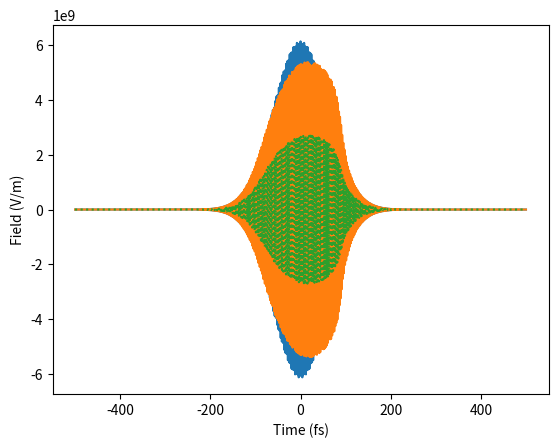
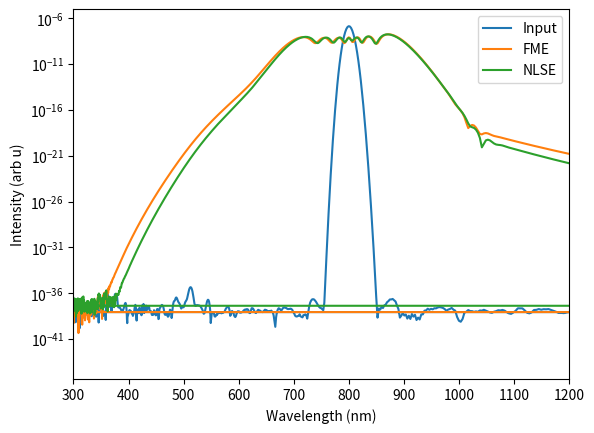

Generate these figures, in order, with matplotlib:
# -*- coding: utf-8 -*-
"""
Created on Thu Jun 23 13:46:00 2022

@author: drtjh
"""

import numpy as np
import matplotlib.pyplot as plt

from numpy.fft import fft, ifft, fftshift, ifftshift,fft2,ifft2

#%% Constants
c = 2.9979e8
mu0 = 4*np.pi*1e-7
eps0 = 1/(c**2*mu0)
pi = np.pi
Z0 = np.sqrt(mu0/eps0)
#%% Setting up grid in time and frequency
Nt = 5001
t = np.linspace(-500e-15,500e-15,Nt)
dt = t[1]-t[0]
dw = 2*np.pi/(Nt*dt)
w = np.arange(-(Nt-1)*dw/2,Nt*dw/2,dw)

#%% Setting up the propagation grid
Lz = 1e-3
# Nz = 1001
# z = np.linspace(0,Lz,Nz)
# dz = z[1]-z[0]
dz = 0.5e-6
z = np.arange(0,Lz,dz)
Nz = len(z)
#%% Setting up the field
tFWHM = 100e-15 #pulse duration FWHM, s
lambda0 = 800e-9 #central wavelength, m
I0 = 50e15 #peak intensity, W/m^2

w0 = 2*np.pi*c/lambda0
w0pos = np.argmin(np.abs(w-w0))
tau = tFWHM/(2*np.sqrt(np.log(2)))
E0 = np.sqrt(2*377*I0)

Et = E0*np.exp(-t**2/(2*tau**2))*np.exp(1j*w0*t)
Et0 = Et/np.max(np.abs(Et))*E0
Ew = dt/np.sqrt(2*pi)*fftshift(fft(ifftshift(Et)))
Ew0 = Ew

#%% Index of material

x = 2*np.pi*c/w*1e6 #index often given in microns
# nsq = (1+0.6961663/(1-(0.0684043/x)**2)+0.4079426/(1-(0.1162414/x)**2)+0.8974794/(1-(9.896161/x)**2)) #fused silica
nsq = 1+1.4313493/(1-(0.0726631/x)**2)+0.65054713/(1-(0.1193242/x)**2)+5.3414021/(1-(18.028251/x)**2) #sapphire no
# nsq = 1+1.5039759/(1-(0.0740288/x)**2)+0.55069141/(1-(0.1216529/x)**2)+6.5927379/(1-(20.072248/x)**2) #sapphire ne
# nsq = 3.778790+0.070479/(x**2-0.045731)-0.009701*x**2 #YVO4 no
#nsq = 4.607200+0.108087/(x**2-0.052495)-0.014305*x**2 #YVO4 ne
#nsq = 1+0.28604141+1.07044083/(1-1.00585997e-2/x**2)+1.10202242/(1-100/x**2) #quartz no
#nsq = 1+0.28851804+1.09509924/(1-1.02101864e-2/x**2)+1.15662475/(1-100/x**2) #quartz ne


nsq[nsq<0.5]=0.5
nsq[nsq>6]=6
n = np.sqrt(nsq)
# n(L) = A + B/L**2 + C*L**2 + D/L**4
# A10 = 1.43206155
# B10 = 4111.26
# C10 = -3.4693e-9
# D10 = 1
# n = A10 + B10/(2*pi*c/w*1e9)**2 + C10*(2*pi*c/w*1e9)**2 + D10/(2*pi*c/w*1e9)**4

# n[n<0.5] = 0.5
# n[n>3] = 3
# n[np.isnan(n)] = 0.5


# n = np.sqrt(nsq)

ng = n + w*np.gradient(n,dw)
ng0 = ng[w0pos]

# n2 = 2.2e-20 #nonlinear index of material, in m^2/W
n2 = 3.2e-20 #nonlinear Kerr coefficient for sapphire
# n2 = 1.5e-19 #nonlinear Kerr coefficient for YVO4
# n2 = 2.3e-20 #nonlinear Kerr coefficient for quartz
n4 = 0;

# n2 = 2.45e-20 #nonlinear index of refraction, in m^2/W
# n4 = 7.1e-35
# n6 = -2.5e-50*0
#%% The business
n0 = n[w0pos]
k0 = w0*n0/c
X3 = 4/3*eps0*c*n0**2*n2
# X3 = 4/3*n2*np.sqrt(eps0/mu0)*n0**2
wL = w0/4 #lower frequency cutoff
wH = w0*4 #higher frequency cutoff; unbounded leads to runaway

#the derivative function
def dEbdz(Ewold):
    Etold = np.sqrt(2*pi)/dt*fftshift(ifft(ifftshift(Ewold)))
    PNL3told = 6/8*np.abs(Etold)**2*Etold
    PNL3wold = dt/np.sqrt(2*pi)*fftshift(fft(ifftshift(PNL3told)))
    PNLwold = eps0*X3*PNL3wold
    dEwbdz_new = -1j*(n - ng0)*(w/c)*Ewold - 1j*mu0*c*w/(2*n)*PNLwold
    return dEwbdz_new*np.heaviside((w-wL),1)*(1-np.heaviside((w-wH),1))

def dAbdz(Atold):
    const = 3*X3/(8*(-1j)*k0*c**2)
    At3 = np.abs(Atold)**2*Atold
    spm = const*(-w0**2*At3)
    grad1 = np.gradient(At3,dt)
    steep = const*(-2*(-1j)*w0*grad1)
    grad2 = np.gradient(grad1,dt)
    fwm = const*grad2
    
    return spm + steep + fwm
    # return +1j*n2*k0*1/(2*Z0)*(Asq*Atold + 0*1j/w0*grad)
    # return -1j*n2*w0/c*1/(2*Z0)*Asq*Atold

Ewold = Ew0
Atold = Et0/2
#propagation
for countZ in range(0,Nz):
    #RK4 for FME
    k1 = dz*dEbdz(Ewold)
    k2 = dz*dEbdz(Ewold+k1/2)
    k3 = dz*dEbdz(Ewold+k2/2)
    k4 = dz*dEbdz(Ewold+k3)

    Ewnew = Ewold + 1/6*(k1+2*k2+2*k3+k4)
    Ewold = Ewnew
    
    #RK4 for NLSE
    k1 = dz*dAbdz(Atold)
    k2 = dz*dAbdz(Atold+k1/2)
    k3 = dz*dAbdz(Atold+k2/2)
    k4 = dz*dAbdz(Atold+k3)

    Atnew = Atold + 1/6*(k1+2*k2+2*k3+k4)
    Awnew = dt/np.sqrt(2*pi)*fftshift(fft(ifftshift(Atnew)))*np.exp(-1j*w/c*(n-ng0)*dz)
    Atold = np.sqrt(2*pi)/dt*fftshift(ifft(ifftshift(Awnew)))
    
    
    
#%%
plt.figure()
plt.plot(t*1e15,np.real(Et))
Etnew = np.sqrt(2*pi)/dt*fftshift(ifft(ifftshift(Ewnew)))
plt.plot(t*1e15,np.real(Etnew))
plt.plot(t*1e15,np.real(Atold),':')
plt.xlabel('Time (fs)')
plt.ylabel('Field (V/m)')

plt.figure()
waveL = 2*np.pi*c/w #convert to wavelengths, as seen by our spectrometer
plt.semilogy(waveL*1e9,np.abs(Ew0)**2,label='Input')
plt.semilogy(waveL*1e9,np.abs(Ewnew)**2,label='FME')
plt.semilogy(waveL*1e9,np.abs(2*Awnew)**2,label='NLSE')
plt.xlim((300,1200))
plt.xlabel('Wavelength (nm)')
plt.ylabel('Intensity (arb u)')
plt.legend()
